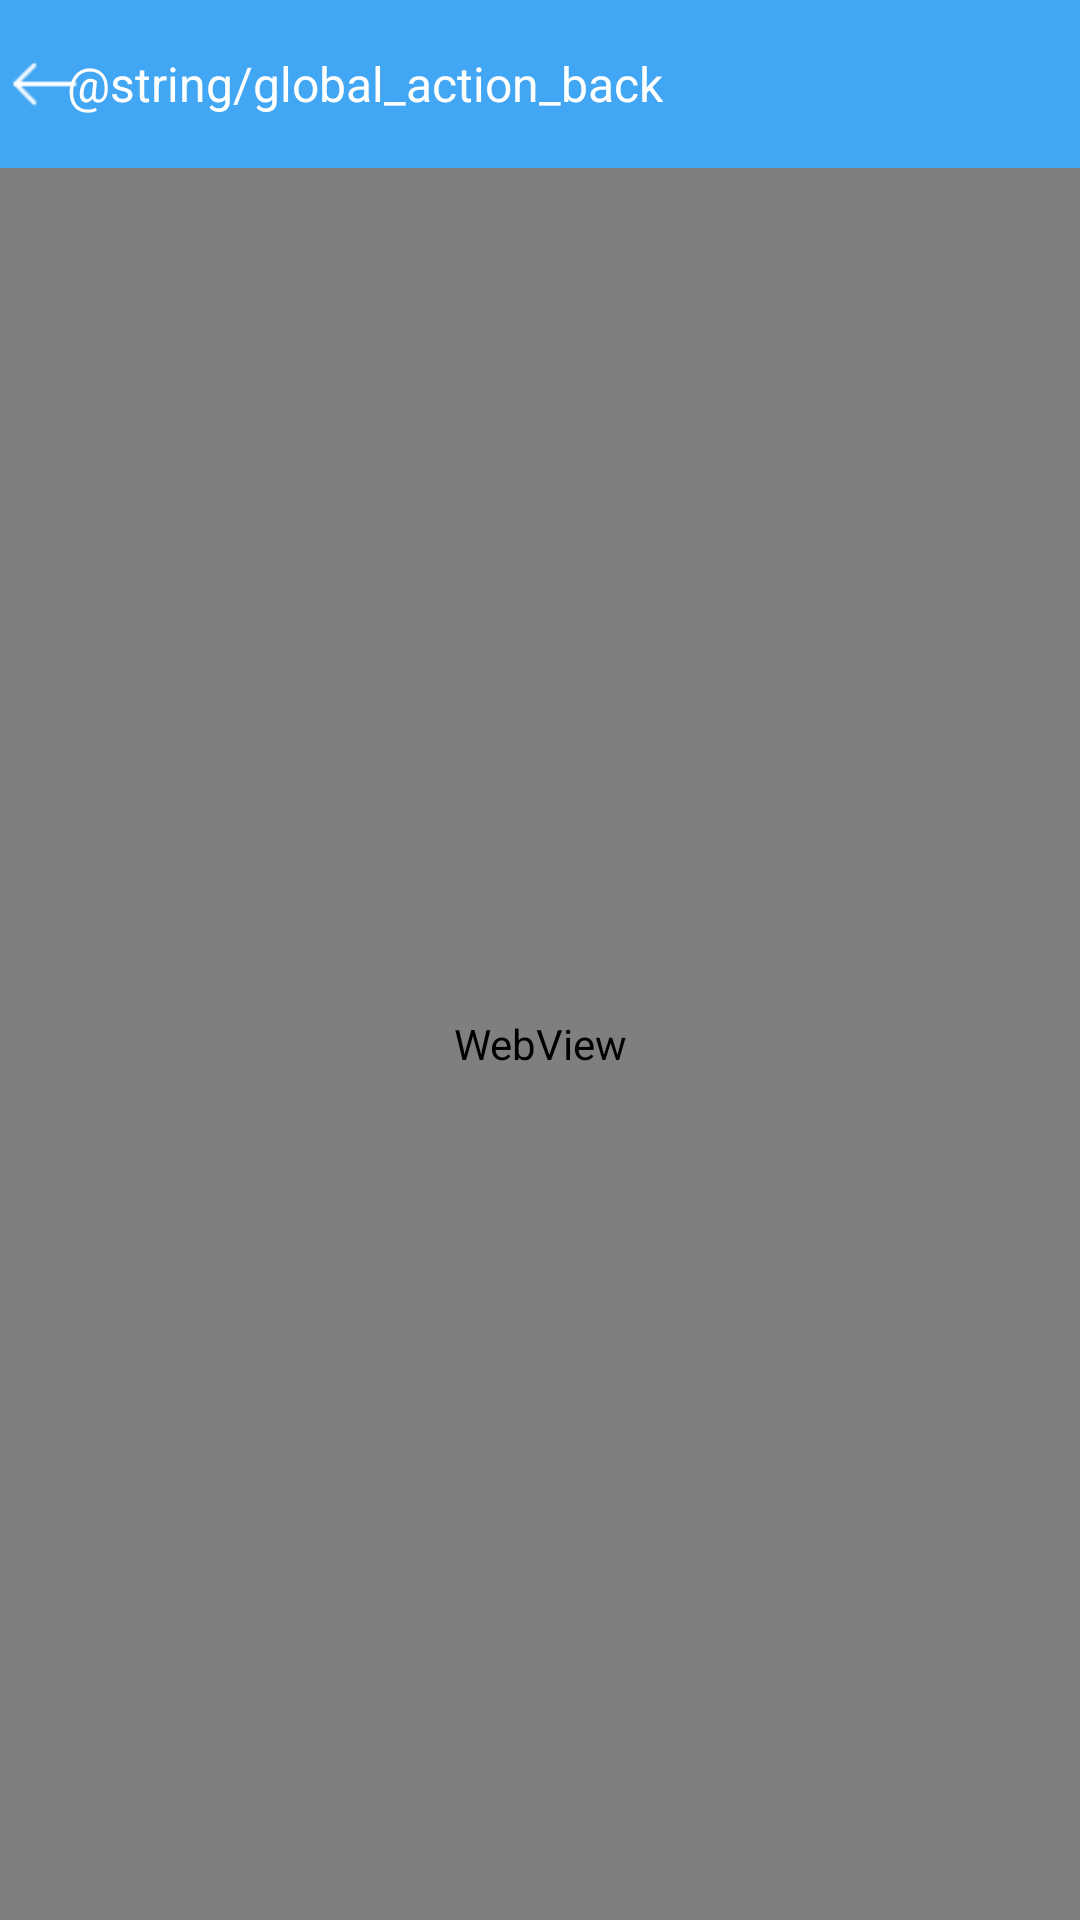

Android layout source for this screen:
<!-- AndroidManifest.xml: application theme AppTheme -->
<!-- res/layout/activity_content.xml -->
<?xml version="1.0" encoding="utf-8"?>
<LinearLayout xmlns:android="http://schemas.android.com/apk/res/android"
    xmlns:app="http://schemas.android.com/apk/res-auto"
    xmlns:tools="http://schemas.android.com/tools"
    android:layout_width="match_parent"
    android:layout_height="match_parent"
    android:orientation="vertical">

    <include layout="@layout/common_toolbar" />

    <WebView
        android:id="@+id/webView"
        android:layout_width="match_parent"
        android:layout_height="match_parent" />
</LinearLayout>
<!-- res/layout/common_toolbar.xml (included above) -->
<?xml version="1.0" encoding="utf-8"?>
<androidx.appcompat.widget.Toolbar xmlns:android="http://schemas.android.com/apk/res/android"
    xmlns:app="http://schemas.android.com/apk/res-auto"
    android:id="@+id/toolbar"
    android:layout_width="match_parent"
    android:layout_height="?attr/actionBarSize"
    android:background="?attr/colorPrimary"
    android:minHeight="?attr/actionBarSize"
    app:contentInsetStart="0dp"
    app:popupTheme="@style/ThemeOverlay.AppCompat.Light"
    app:theme="@style/ThemeOverlay.AppCompat.ActionBar">

    <include layout="@layout/common_toolbar_back_view" />

    <TextView
        android:id="@+id/tv_title"
        android:layout_width="wrap_content"
        android:layout_height="wrap_content"
        android:layout_centerInParent="true"
        android:layout_gravity="center"
        android:textColor="@android:color/white"
        android:textSize="18sp" />

    <TextView
        android:id="@+id/tv_action"
        android:layout_width="wrap_content"
        android:layout_height="match_parent"
        android:layout_gravity="right"
        android:background="?android:attr/selectableItemBackground"
        android:gravity="center_vertical"
        android:paddingLeft="10dp"
        android:paddingRight="10dp"
        android:textColor="@android:color/white"
        android:textSize="16sp"
        android:visibility="gone" />

</androidx.appcompat.widget.Toolbar>
<!-- res/layout/common_toolbar_back_view.xml (included above) -->
<?xml version="1.0" encoding="utf-8"?>
<LinearLayout xmlns:android="http://schemas.android.com/apk/res/android"
    android:id="@+id/ll_back"
    android:layout_width="wrap_content"
    android:layout_height="match_parent"
    android:background="?android:attr/selectableItemBackground"
    android:clickable="true"
    android:orientation="horizontal"
    android:paddingLeft="3dip"
    android:paddingRight="8dip"
    android:visibility="visible">

    <TextView
        android:id="@+id/tv_back_icon"
        android:layout_width="24dp"
        android:layout_height="24dp"
        android:layout_gravity="center_vertical"
        android:background="@mipmap/ic_back_white_32" />

    <TextView
        android:id="@+id/tv_back_title"
        android:layout_width="wrap_content"
        android:layout_height="wrap_content"
        android:layout_gravity="center_vertical"
        android:layout_marginLeft="-5dp"
        android:text="@string/global_action_back"
        android:textColor="@android:color/white"
        android:textSize="16sp"
        android:visibility="visible" />
</LinearLayout>
<!-- resources referenced by this layout -->
<resources>
  <!-- mipmap ic_back_white_32: png bitmap (mipmap-xxhdpi, 400 bytes) -->
  <style name="AppTheme" parent="Theme.AppCompat.NoActionBar">
          
          <item name="colorPrimary">@color/colorPrimary</item>
          <item name="colorPrimaryDark">@color/colorPrimaryDark</item>
          <item name="colorAccent">@color/colorAccent</item>
          <item name="actionMenuTextColor">@color/white</item>
      </style>
  <color name="colorPrimary">#41A6F3</color>
  <color name="colorPrimaryDark">#41A6F3</color>
  <color name="colorAccent">#41A6F3</color>
  <color name="white">#FFFFFF</color>
</resources>
